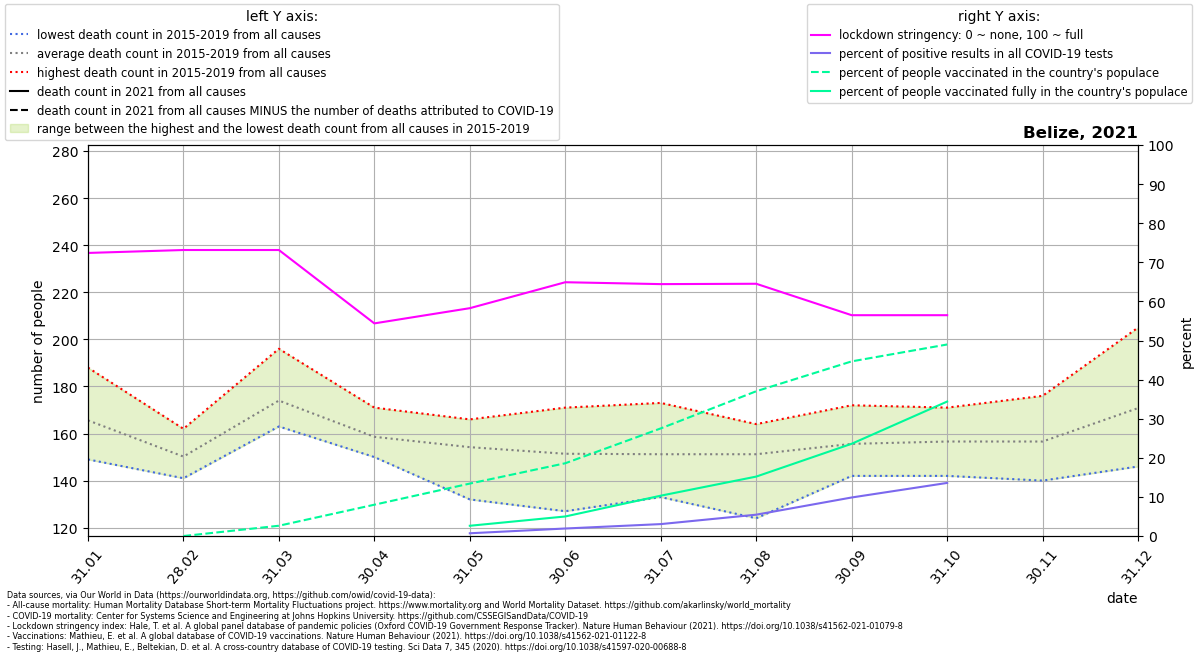

Source data for this figure (header and first rows):
location, date, time, time_unit, deaths_2010_all_ages, deaths_2011_all_ages, deaths_2012_all_ages, deaths_2013_all_ages, deaths_2014_all_ages, deaths_2015_all_ages, deaths_2016_all_ages, deaths_2017_all_ages, deaths_2018_all_ages, deaths_2019_all_ages, deaths_2020_all_ages, deaths_2021_all_ages, new_deaths, new_cases_smoothed, new_tests_smoothed, stringency_index, people_vaccinated, people_fully_vaccinated, population, positive_test_percent
Belize, 2021-01-31, 1, monthly, , , , , , 149.0, 153.0, 161.0, 188.0, 177.0, 178.0, , 53.0, 39.69, , 72.4, , , 404915, 
Belize, 2021-02-28, 2, monthly, , , , , , 147.0, 149.0, 141.0, 162.0, 152.0, 166.0, , 14.0, 15.5, , 73.15, 0.0, , 404915, 
Belize, 2021-03-31, 3, monthly, , , , , , 167.0, 196.0, 169.0, 163.0, 175.0, 166.0, , 2.0, 4.576, , 73.15, 10659, , 404915, 
Belize, 2021-04-30, 4, monthly, , , , , , 171.0, 152.0, 158.0, 162.0, 150.0, 145.0, , 6.0, 6.971, , 54.38, 32433, , 404915, 
Belize, 2021-05-31, 5, monthly, , , , , , 166.0, 132.0, 162.0, 158.0, 153.0, 157.0, , 1.0, 5.189, 736.2, 58.28, 54322, 10631, 404915, 0.7049
Belize, 2021-06-30, 6, monthly, , , , , , 127.0, 161.0, 171.0, 146.0, 152.0, 168.0, , 5.0, 12.62, 655.7, 64.91, 75374, 20262, 404915, 1.924
Belize, 2021-07-31, 7, monthly, , , , , , 156.0, 133.0, 173.0, 145.0, 149.0, 156.0, , 8.0, 28.62, 937.4, 64.43, 111455, 41790, 404915, 3.053
Belize, 2021-08-31, 8, monthly, , , , , , 124.0, 164.0, 157.0, 147.0, 164.0, 156.0, , 25.0, 64.07, 1173, 64.52, 149931, 61554, 404915, 5.461
Belize, 2021-09-30, 9, monthly, , , , , , 151.0, 161.0, 142.0, 152.0, 172.0, 149.0, , 52.0, 133.9, 1358, 56.48, 180872, 95549, 404915, 9.86
Belize, 2021-10-31, 10, monthly, , , , , , 147.0, 142.0, 154.0, 171.0, 169.0, 189.0, , 59.0, 210.7, 1551, 56.48, 198361, 139265, 404915, 13.58
Belize, 2021-11-30, 11, monthly, , , , , , 156.0, 140.0, 155.0, 156.0, 176.0, 253.0, , , , , , , , , 
Belize, 2021-12-31, 12, monthly, , , , , , 151.0, 146.0, 187.0, 165.0, 205.0, 275.0, , , , , , , , , 
